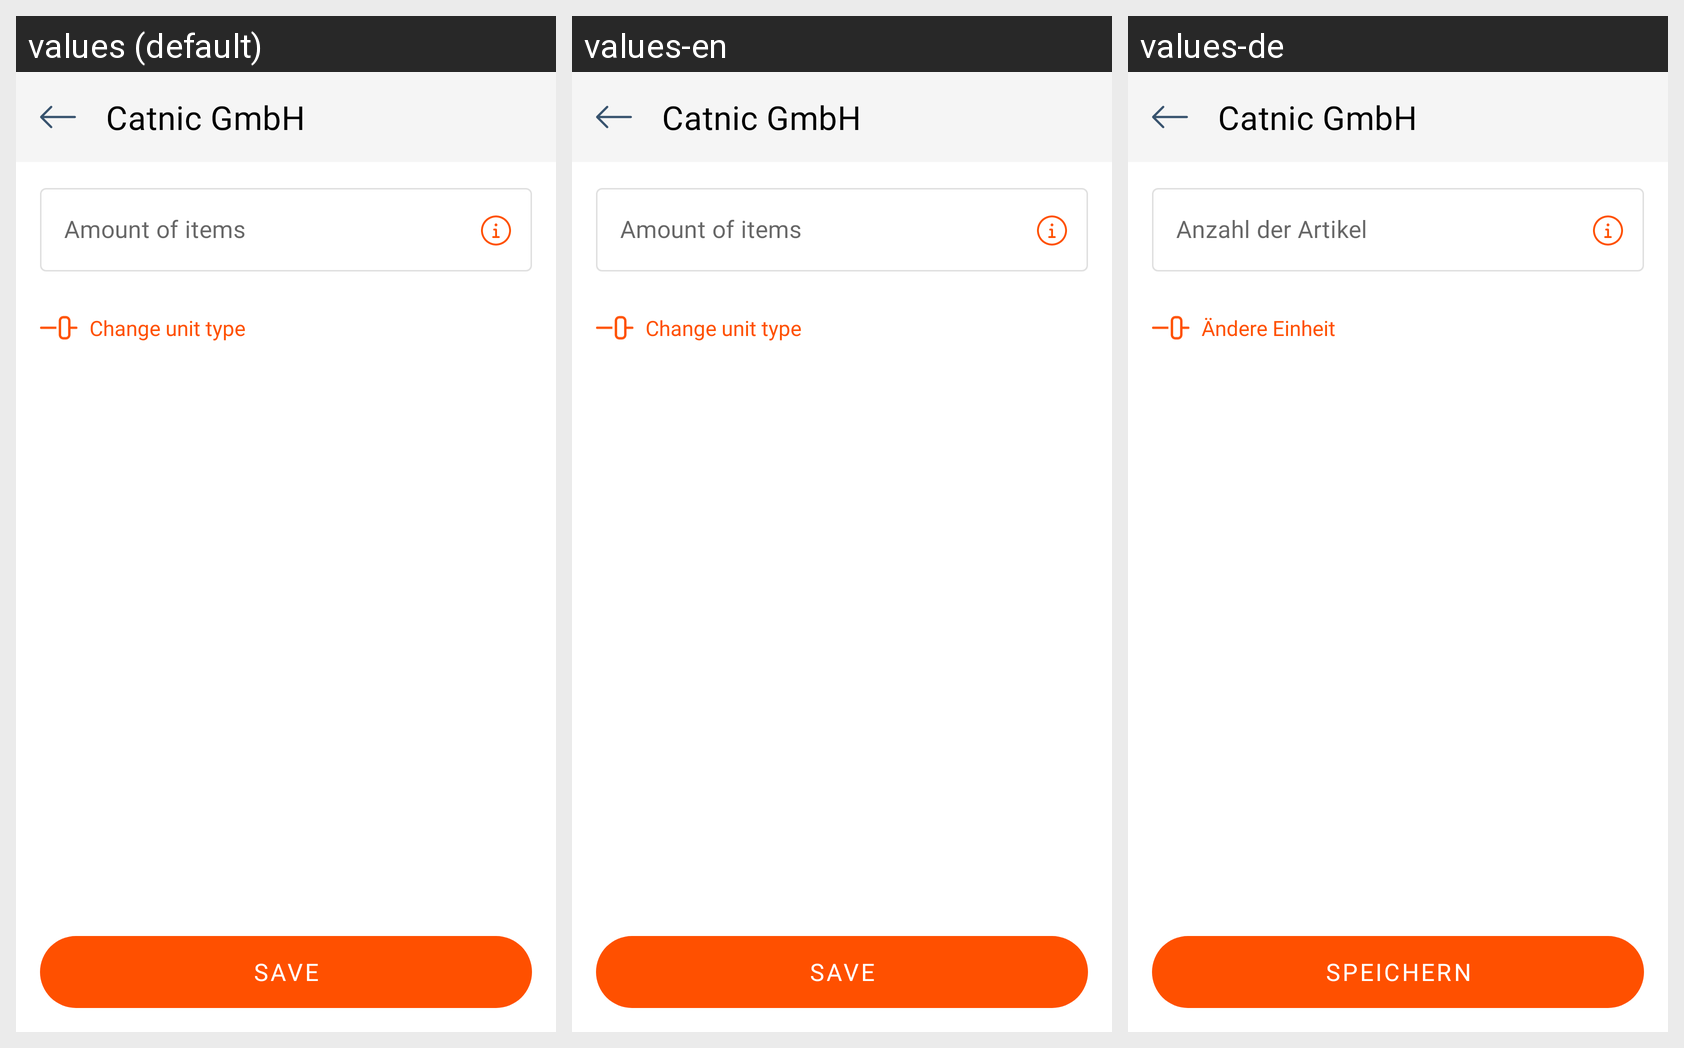

Locale-by-locale string values for the Android screen shown in this grid:
Android screen res/layout/fragment_amount4.xml rendered under 3 locales, left to right: values (default), values-en, values-de. Device: Nexus 5 (rendered at 1080×1920; each locale shown at half size, 540×960, under a caption strip naming it); theme Theme.CatnicWarehouse.
Strings drawn on this screen, with the default value and each locale's value (text and hints the layout hard-codes, and strings that could not be matched under every locale, appear in the picture but are not listed):

amount_of_items
  values: Amount of items
  values-en: Amount of items
  values-de: Anzahl der Artikel

change_unit_type
  values: Change unit type
  values-en: Change unit type
  values-de: Ändere Einheit

save
  values: SAVE
  values-en: SAVE
  values-de: SPEICHERN

home_title
  values: Catnic GmbH
  values-en: Catnic GmbH
  values-de: Catnic GmbH
